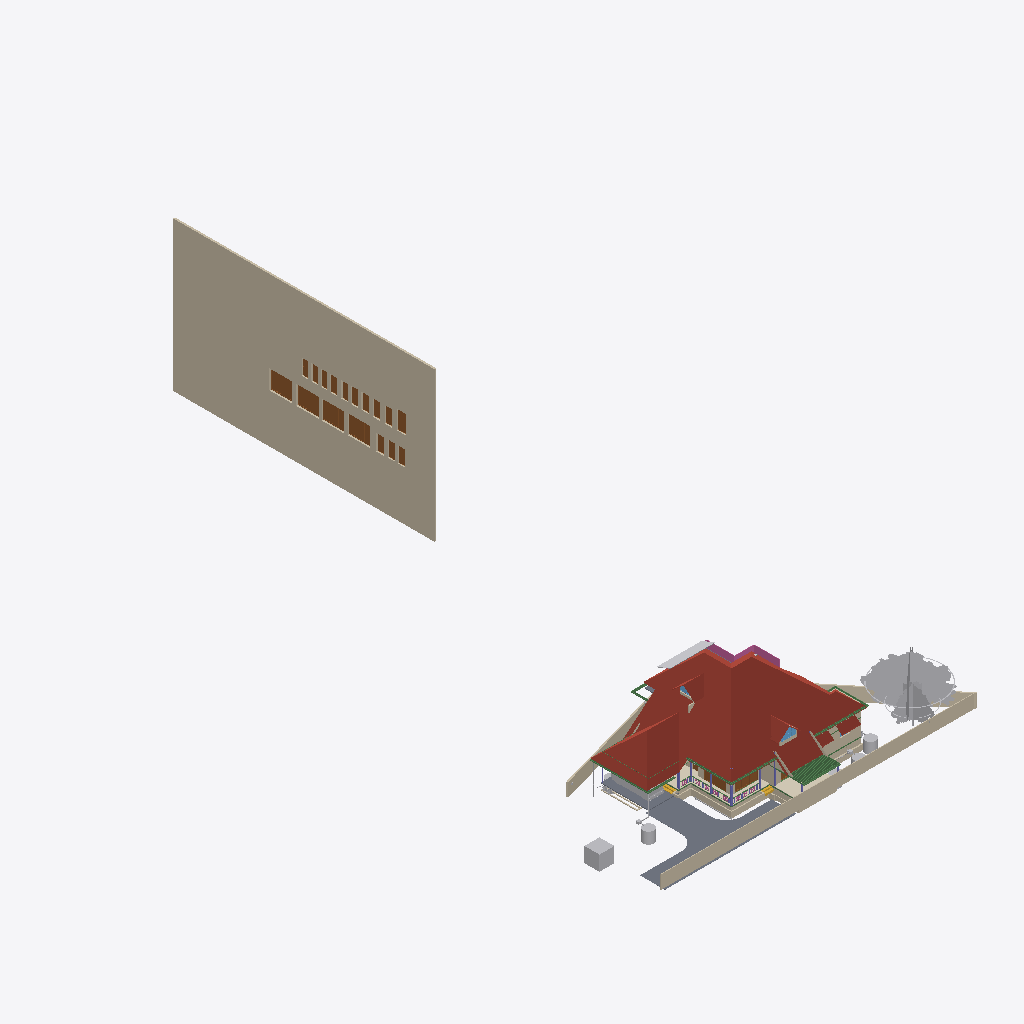
Isometric view of an IFC building model (IFC-SPF (STEP), schema IFC4X3, length unit metre), seen from the south-west, elements coloured by IFC class (only those large enough to see are counted): 30 walls (beige), 20 doors (brown), 17 other elements (light grey), 15 beams (green), 6 roofs (red-brown), 6 columns (violet), 3 slabs (grey), 2 coverings (cream), 2 windows (light blue), 2 stair flights (yellow), 1 railing (pink).
Extent 43.3 m × 83.6 m × 29.8 m (x, y, z). Storeys (13): 00 at 0.00 m; AC at 0.00 m; Plumbing at 0.00 m; Footing at 0.00 m; Verandah at 0.00 m; GFWall at 0.00 m; schedule at 0.00 m; GF at 0.45 m; Electrical at 1.20 m; GFLintel at 2.55 m; FF at 3.60 m; FFLintel at 5.80 m; SF at 6.45 m. Elements (1135): 273 IfcWall, 188 IfcBeam, 126 IfcColumn, 112 IfcPipeSegment, 48 IfcFurniture, 42 IfcSwitchingDevice, 41 IfcDoor, 31 IfcLamp, 28 IfcSlab, 24 IfcOutlet, 23 IfcWindow, 21 IfcRailing.

HEADER;
FILE_DESCRIPTION(('ViewDefinition[DesignTransferView]'),'2;1');
FILE_NAME('AnilIFC.ifc','2025-09-18T16:03:55+05:30',('Arunarchitect','arunmr801@gmail.com'),('',''),'IfcOpenShell 0.8.3-post1','Bonsai 0.8.3-post1','Nobody');
FILE_SCHEMA(('IFC4X3'));
ENDSEC;
DATA;
#1=IFCPROJECT('0$WNUybvfAYORhaB4XNFsz',$,'My Project',$,$,$,$,(#14,#26),#9);
#30=IFCSITE('3M0IN1zgbAER3qQbvbHEyN',$,'My Site',$,$,#21593,$,$,$,$,$,$,$,$);
#2446=IFCSITE('1Q_c7uVcTCngKTLSlSECoW',$,'Site',$,$,#21603,#2459,$,$,$,$,$,$,$);
#36=IFCBUILDING('1$IA7hdqP7iPKszbJPMQXv',$,'AnilBuilding',$,$,#21598,$,$,$,$,$,$);
#42=IFCBUILDINGSTOREY('2kIwN_l2HEff17hxWulS$t',$,'00',$,$,#21448,$,$,$,$);
#96=IFCBUILDINGSTOREY('1ytHU9NMr9xuhR6nOuParS',$,'GF',$,$,#259126,$,$,$,$);
#113=IFCBUILDINGSTOREY('02Wk4pOKz6S8OjqfsSxw3f',$,'FF',$,$,#212981,$,$,$,$);
#12120=IFCBUILDINGSTOREY('30jjxh13H5ZfRPWBSBUv3P',$,'GFLintel',$,$,#205699,$,$,$,$);
#63201=IFCBUILDINGSTOREY('29$z2S3$n8RvRPKj7iW$sZ',$,'SF',$,$,#63429,$,$,$,$);
#254164=IFCBUILDINGSTOREY('0hSkQ7R7j6iwbn$mabHG_z',$,'AC',$,$,#254180,$,$,$,$);
#254475=IFCBUILDINGSTOREY('17e8_SOoX1N969VhM7p27j',$,'Plumbing',$,$,#254491,$,$,$,$);
#276300=IFCBUILDINGSTOREY('2Qmj$XeZb8nw_ZcmXcYRB7',$,'FFLintel',$,$,#276326,$,$,$,$);
#292157=IFCBUILDINGSTOREY('1BrinBLvn9VPZ2DwTGsjMK',$,'Footing',$,$,#292173,$,$,$,$);
#293765=IFCBUILDINGSTOREY('3pVexKP5P8iukW5Nd8aFrc',$,'Verandah',$,$,#293781,$,$,$,$);
#297723=IFCBUILDINGSTOREY('2pr7wGpJ56cP6TafPwDVS2',$,'GFWall',$,$,#297739,$,$,$,$);
#310266=IFCBUILDINGSTOREY('1nR_hxgln2egxOZBXRaUnL',$,'schedule',$,$,#310282,$,$,$,$);
#316611=IFCBUILDINGSTOREY('2LRAlnEnr8vBpshAssS5bz',$,'Electrical',$,$,#318048,$,$,$,$);
#310283=IFCWALL('0ECwHe0zz3Ng5pvY3xmBRA',$,'Wall',$,$,#310570,#310290,$,$);
#344587=IFCROOF('2lGNaZxsb6Zg3D5Edc6f0Q',$,'Roof Bottom',$,$,#344607,#344588,$,.GABLE_ROOF.);
#15105=IFCWALL('2$tbsWQJT3PftHdFdSZRzF',$,'Wall',$,$,#299408,#15116,$,$);
#102656=IFCSLAB('0PC2wOFKfA58MASSpvqWe1',$,'Slab',$,$,#260181,#102677,$,$);
#76381=IFCGEOGRAPHICELEMENT('2pfiLi3vv79x_8U6RE3CYp',$,'GeographicElement',$,$,#76413,#76449,$,$);
#74869=IFCGEOGRAPHICELEMENT('3qyTpdBrLCaxCPBVEhKmZp',$,'GeographicElement',$,$,#76320,#74901,$,$);
#14884=IFCWALL('0MuvIxI8bFFxmzWw1hEsL7',$,'Wall',$,$,#70633,#14890,$,$);
#245824=IFCEARTHWORKSCUT('3BB3EOeNDBbh3wKPIfxmm_',$,'test',$,$,#245839,#245834,$,.BASE_EXCAVATION.);
#14987=IFCWALL('3QvJTaeo13jR4q00Btfvpq',$,'Wall',$,$,#70690,#14998,$,$);
#277722=IFCCOVERING('2qKwhCDGX0KgYMPSj_J_bq',$,'Covering.001',$,$,#277771,#277738,$,$);
#97782=IFCSLAB('2H_RNqbb95NBqUBEz4KwU3',$,'Slab',$,$,#297238,#97803,$,$);
#72542=IFCRAILING('3bKjReW_fEWf_wKXOUQaxn',$,'Railing',$,'FRAMELESS_PANEL',#213066,#72548,$,.USERDEFINED.);
#604=IFCWALL('0vQHFjq6DDjRfeuf4$xxQH',$,'Wall',$,$,#297780,#615,$,$);
#277772=IFCCOVERING('3MYM6S3Jf0_O8wl3_PMk7D',$,'Covering.001',$,$,#277855,#277788,$,$);
#311501=IFCDOOR('3BVltHfG56uedHNHjWxg9Z',$,'Door',$,$,#316168,#311515,'16',$,$,$,$,$);
#311697=IFCDOOR('3_Bfj7u_j3kQ2MuxMSBf7n',$,'Door',$,$,#316183,#311711,'15',$,$,$,$,$);
#311719=IFCDOOR('3NIientTrEwxZNK_5gv63$',$,'Door',$,$,#316198,#311733,'17',$,$,$,$,$);
#311305=IFCDOOR('2QQCXL9Ej4mxRFPvoa8ssY',$,'Door',$,$,#316138,#311319,'14',$,$,$,$,$);
#14820=IFCROOF('1EEDnyg619iApgvq3uLgim',$,'Roof',$,$,#290906,#14833,$,.GABLE_ROOF.);
#9759=IFCVEHICLE('1oADfEVWn0tPCUY0EM8eBG',$,'Vehicle',$,$,#44509,#9791,$,$);
#64968=IFCROOF('00wtA$4sbDYBbQXDkcAZ8_',$,'Roof',$,$,#339007,#64974,$,.GABLE_ROOF.);
#280437=IFCWASTETERMINAL('0ACW8ZK3T9sgaU1NqdioGs',$,'WasteTerminal',$,$,#280464,#280448,$,$);
#309811=IFCWASTETERMINAL('2uVJUZjwn0LwzRVFqSxTma',$,'WasteTerminal',$,$,#309853,#309822,$,$);
#13272=IFCROOF('1fNnHheW1DS9OM80bg67kK',$,'Roof',$,$,#339002,#13283,$,$);
#299=IFCWALL('3YOHcsAdT3PO$57Bo2wlO0',$,'Wall',$,$,#297765,#310,$,$);
#344539=IFCROOF('3n7emyC2bBxh5b5JSUhM1U',$,'Roof Bottom',$,$,$,#344554,$,.GABLE_ROOF.);
#345679=IFCDOOR('2bedH1PezAq81aXx68$$D5',$,'Door',$,$,#345740,#345687,$,$,$,$,$,$);
#345601=IFCDOOR('1iZkmp$6H4KOx_6AYWPvEY',$,'Door',$,$,#345657,#345609,$,$,$,$,$,$);
#108193=IFCWALL('38yg6S11D6T8pfRZfWcKyh',$,'Wall',$,$,#293024,#108192,$,$);
#13124=IFCROOF('2Wc40MyBn5PgqI1Y_x0pIx',$,'Roof',$,$,#259131,#13135,$,$);
#311668=IFCDOOR('1_PlLTT4XET9yocBLGhl9G',$,'Door',$,$,#313634,#311682,'01',2.5,1.20000004768372,$,.DOUBLE_DOOR_SINGLE_SWING.,$);
#57461=IFCWALL('22p$gjPlf4_fmH50hLiwEg',$,'Wall',$,$,#165724,#57472,$,$);
#107309=IFCWALL('0AYgth6drBEOllPZshHXux',$,'Wall',$,$,#292924,#107308,$,$);
#60995=IFCBEAM('1FTpcMGGL2n8PceFie_U$1',$,'Beam',$,$,#299352,#61006,$,$);
#223682=IFCWALL('0zCz44_Ff9SwPsADh9hv8o',$,'Wall',$,$,#293852,#223693,$,$);
#59897=IFCBEAM('281e41i4XAn8FRYAA9Vr36',$,'Beam',$,$,#299387,#59908,$,$);
#223284=IFCWALL('1kJplBRRT1Fh3voe2XeS0$',$,'Wall',$,$,#293797,#223295,$,$);
#59682=IFCBEAM('0V2GHbJjfFLAdRNeeuYlrk',$,'Beam',$,$,#299367,#59693,$,$);
#59556=IFCBEAM('3DacxyAcb1rgkIRB6bKKvQ',$,'Beam',$,$,#299347,#59567,$,$);
#57537=IFCWALL('0RVWYaWSX1oeXNJZV9D28p',$,'Wall',$,$,#165897,#57548,$,$);
#223342=IFCWALL('2UZAob87z8egHUuMapM6YH',$,'Wall',$,$,#293802,#223353,$,$);
#103948=IFCWALL('1Cj$UGtf1B4QiuWmlbVfFE',$,'Wall',$,$,#213356,#103983,$,$);
#69192=IFCWINDOW('3gfht8fMP7JfEBXvWhCim9',$,'Window',$,$,#222481,#69223,$,$,$,$,$,$);
#311414=IFCDOOR('2FKYinZyLEE8Tf6yk3p_Yj',$,'Door',$,$,#312683,#311428,'02',2.09999990463257,1.0,$,$,$);
#223708=IFCWALL('2Sb16Eown1zPF$UoKLkEa8',$,'Wall',$,$,#293882,#223719,$,$);
#311327=IFCDOOR('26vnbc8gL4yuAewohs2aVB',$,'Door',$,$,#315890,#311341,'05',2.09999990463257,1.0,$,$,$);
#311356=IFCDOOR('2vTXB2YtLCuuTlZZPqT2P_',$,'Door',$,$,#316153,#311370,'13',2.09999990463257,1.0,$,$,$);
#311385=IFCDOOR('27YVPoIOr1Nh8Z0RjcMAFi',$,'Door',$,$,#316038,#311399,'12',2.09999990463257,1.0,$,$,$);
#311552=IFCDOOR('1FvWwLwoz1_gMBDtLCB24L',$,'Door',$,$,#315842,#311566,'04',2.09999990463257,1.0,$,$,$);
#311581=IFCDOOR('1lgPbCJYr0qRxTBjhwUfEr',$,'Door',$,$,#315905,#311595,'07',2.09999990463257,1.0,$,$,$);
#311639=IFCDOOR('1eFGRif5z6mOS39uIm4_Fx',$,'Door',$,$,#316023,#311653,'11',2.09999990463257,1.0,$,.SINGLE_SWING_RIGHT.,$);
#311741=IFCDOOR('34fDwp$5f8KwXpIoGkND8o',$,'Door',$,$,#312698,#311755,'03',2.09999990463257,1.20000004768372,$,$,$);
#268=IFCWALL('2RgLl6fRz15frDI_PC4t9e',$,'Wall',$,$,#297990,#279,$,$);
#223808=IFCWALL('3LR46tNHL5SgFBdnIrcJII',$,'Wall',$,$,#293872,#223819,$,$);
#255010=IFCWASTETERMINAL('04n5z4SPz4qQLjx2oBzJTv',$,'WasteTerminal',$,$,#255037,#255021,$,$);
#311276=IFCDOOR('2BowO6fBb2iv8uRqPZ6yUm',$,'Door',$,$,#315875,#311290,'06',2.09999990463257,0.850000023841858,$,$,$);
#311443=IFCDOOR('26l9_soRL1xOFQFQAaLUbd',$,'Door',$,$,#315960,#311457,'08',2.09999990463257,0.850000023841858,$,.SINGLE_SWING_RIGHT.,$);
#311472=IFCDOOR('1nWsMc2dn3wQ4RF0zus0Gi',$,'Door',$,$,#316008,#311486,'10',2.09999990463257,0.899999976158142,$,$,$);
#311610=IFCDOOR('0aTGfoO5TCYRK7l4$prlUA',$,'Door',$,$,#315993,#311624,'09',2.09999990463257,0.899999976158142,$,$,$);
#63740=IFCSOLARDEVICE('1CxKK0ARjESwlyTgw2PHYK',$,'SolarDevice',$,$,#338877,#63757,$,$);
#59931=IFCBEAM('0vtLnhG3P5cgIuqJwVA0lM',$,'Beam',$,$,#299382,#59942,$,$);
#269637=IFCWALL('0vRpqCLKvFo8ofEpYSYBxH',$,'Wall',$,$,#270260,#269677,$,$);
#72671=IFCBEAM('2zub4Ha99Aj9oO_EQOFtU0',$,'Beam',$,$,#299372,#72682,$,$);
#63626=IFCSOLARDEVICE('2Y76QvoJn31vj68BUPbVKA',$,'SolarDevice',$,$,#338852,#63658,$,$);
#63704=IFCSOLARDEVICE('0okDAOKnrFeeNvHcwWiVvX',$,'SolarDevice',$,$,#338867,#63721,$,$);
#63722=IFCSOLARDEVICE('0DxOB6FuTFKvp4U7QPKTEJ',$,'SolarDevice',$,$,#338872,#63739,$,$);
#223504=IFCWALL('0innmTaULBJf$tizgAOYBd',$,'Wall',$,$,#293817,#223515,$,$);
#63668=IFCSOLARDEVICE('0_WzWvePX97uU6AQGcAbrx',$,'SolarDevice',$,$,#338857,#63685,$,$);
#105368=IFCWALL('2gTdv1RInDxuvjRFzZUWkf',$,'Wall',$,$,#213396,#105403,$,$);
#15970=IFCSTAIRFLIGHT('1zHrWCwoH2Gge8QEURBHHz',$,'StairFlight',$,$,#21483,#16200,$,2,1,0.150000005960464,0.25,.STRAIGHT.);
#63686=IFCSOLARDEVICE('1E3Ei46L9EEA1iA6mP8CQj',$,'SolarDevice',$,$,#338862,#63703,$,$);
#37165=IFCWALL('1jv1$ib1XDYuoVZOluvqnT',$,'Wall',$,$,#222471,#37171,$,$);
#6545=IFCSTAIRFLIGHT('3mjK21MVj5Wxp88atmNL9l',$,'StairFlight',$,$,#60989,#6544,$,2,1,0.150000005960464,0.25,.STRAIGHT.);
#73000=IFCWALL('3z7g50jMX4Rh8$1_kKCMxL',$,'Wall',$,$,#165780,#73011,$,$);
#10129=IFCCOLUMN('0cLXe2mTLE_wJoOhfD9hjV',$,'Column',$,$,#100748,#10140,$,$);
#62755=IFCBEAM('1aSVv8HwX56wZQn_oG$9rN',$,'Beam',$,$,#299342,#62766,$,$);
#58608=IFCBEAM('2HAkqdXEX00x3EY8IiHZ6E',$,'Beam',$,$,#260186,#58619,$,$);
#38948=IFCWALL('0ipxxeBA962ABePks$Jpav',$,'Wall',$,$,#166017,#38979,$,$);
#224181=IFCBEAM('1lOzUHGlPFNPq2APRJQhx3',$,'Beam',$,$,#293897,#224192,$,$);
#149790=IFCBEAM('1a$n3x3YjFg97HuR3xHsyR',$,'Beam',$,$,#292629,#149801,$,$);
#252257=IFCPIPESEGMENT('1RqUWIGuv25gO4msIGhaL6',$,'PipeSegment',$,$,#309969,#252291,$,.FLEXIBLESEGMENT.);
#224306=IFCBEAM('2qh6QHiQvE0f1IxK_gahKm',$,'Beam',$,$,#293902,#224317,$,$);
#2571=IFCCOLUMN('1sIRRfsbn1PvmG0UUIkt3R',$,'Column',$,$,#100661,#2582,$,$);
#223410=IFCWALL('0jgQoivNX8LBeianpGHm74',$,'Wall',$,$,#293807,#223421,$,$);
#57210=IFCWALL('3YfBuLdxrF$B0Hmh7k8yp1',$,'Wall',$,$,#165760,#57216,$,$);
#255038=IFCWASTETERMINAL('3rfLcqKxX4Kf8swMGSeBcG',$,'WasteTerminal',$,$,#255070,#255049,$,$);
#61135=IFCBEAM('2tDWwdP3v1XvrEdXuWt_Le',$,'Beam',$,$,#338847,#61146,$,$);
#13296=IFCBEAM('01KK717m96$gtpPFfcDtx3',$,'Beam',$,$,#260346,#13307,$,$);
#104983=IFCCOLUMN('0BCQZOL119lxOx3cYmlbeY',$,'Column',$,$,#105093,#104994,$,$);
#61050=IFCBEAM('2_UtogaNv4kggKwHc4OdY3',$,'Beam',$,$,#299337,#61061,$,$);
#280465=IFCWASTETERMINAL('1uBGk1gxzE9hTrqFRynQQB',$,'WasteTerminal',$,$,#280637,#280476,$,$);
#69450=IFCWALL('2eUL8cGAP6uQzb5Eg5WmIF',$,'Wall',$,$,#290916,#69491,$,$);
#223614=IFCWALL('2oe1WAbHj0Nw0GtQCoYwyP',$,'Wall',$,$,#293857,#223625,$,$);
#69262=IFCWINDOW('1a6X87O6z3_eeFU_zih351',$,'Window',$,$,#290926,#69293,$,$,$,$,$,$);
#60224=IFCCOLUMN('21fg78kT96Ze2S49XLk00m',$,'Column',$,$,#100737,#60235,$,$);
#69814=IFCWALL('2L53LgZQT9FvntZ8hhDOU$',$,'Wall',$,$,#213371,#69857,$,$);
#44653=IFCSLAB('3rFgv04XT5ZuwL3FGQfYIr',$,'Slab',$,$,#298100,#44667,$,$);
#43104=IFCCOLUMN('0AKTXMY8H7_vEpAjoEnuCB',$,'Column',$,$,#100770,#43115,$,$);
#10157=IFCCOLUMN('0bIFF5SBjDoRMG3rDoukFJ',$,'Column',$,$,#100682,#10168,$,$);
#223216=IFCWALL('3zJ7Myx7H2ORNWcQ3MghXT',$,'Wall',$,$,#293812,#223227,$,$);
#209241=IFCBUILDINGELEMENTPROXY('0OgM_a5qn0z8o5r1CVzVc2',$,'BuildingElementProxy',$,$,#213456,#209254,$,$);
#246023=IFCWALL('2eokyDV5b6SvRqqpAJbgf$',$,'Wall',$,$,#294820,#246043,$,$);
#48854=IFCBEAM('3U47t32W1D9x3RIjIi17rc',$,'Beam',$,$,#259331,#48865,$,$);
#12250=IFCDOOR('2BRBKprhj7ox11yrDLu5ws',$,'Door',$,$,#297795,#36046,'14',$,$,$,$,$);
ENDSEC;
